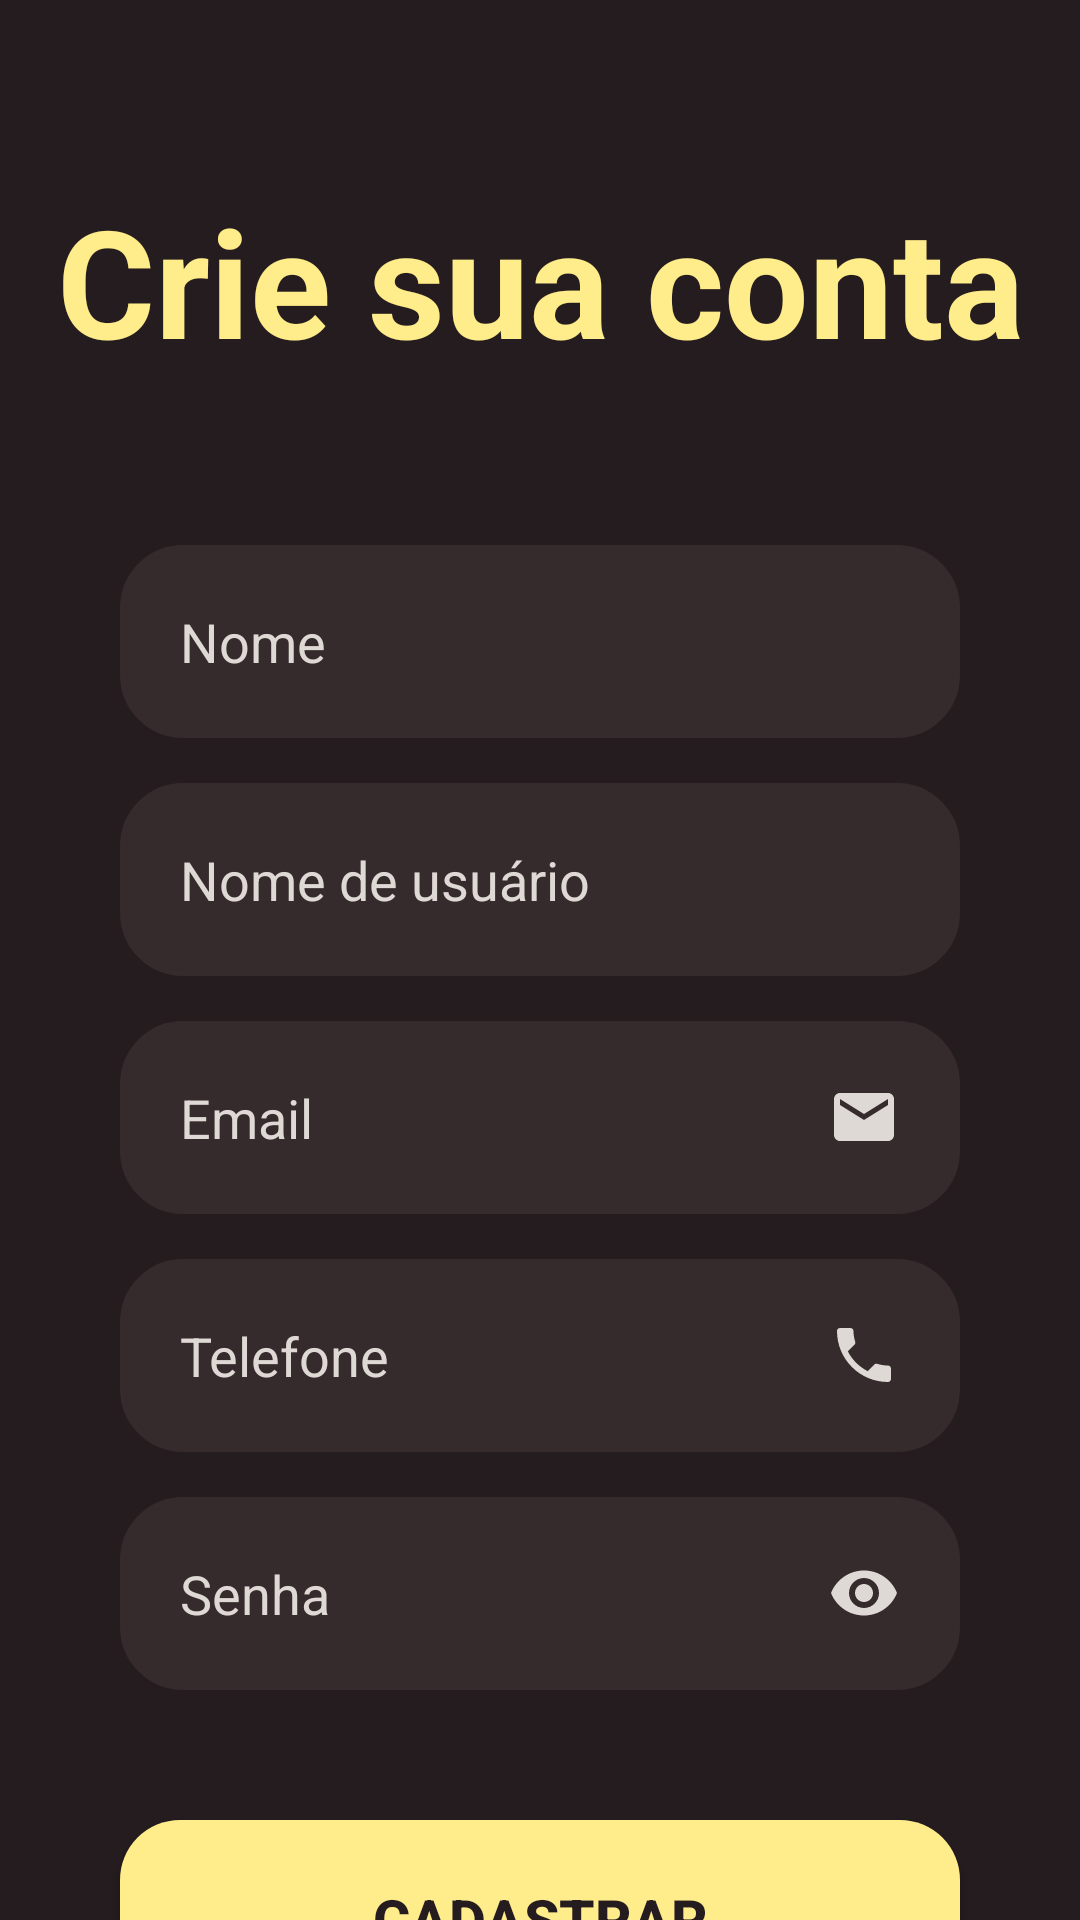

Android layout source for this screen:
<!-- AndroidManifest.xml: application theme Theme.Cafeapp -->
<!-- res/layout/activity_form_cadastro.xml -->
<?xml version="1.0" encoding="utf-8"?>
<androidx.core.widget.NestedScrollView
    xmlns:app="http://schemas.android.com/apk/res-auto"
    xmlns:tools="http://schemas.android.com/tools"
    android:layout_width="match_parent"
    android:layout_height="match_parent"
    android:fillViewport="true"
    xmlns:android="http://schemas.android.com/apk/res/android">

    <androidx.constraintlayout.widget.ConstraintLayout xmlns:android="http://schemas.android.com/apk/res/android"
        xmlns:app="http://schemas.android.com/apk/res-auto"
        xmlns:tools="http://schemas.android.com/tools"
        android:layout_width="match_parent"
        android:layout_height="match_parent"
        android:background="@drawable/background"
        tools:context=".FormCadastro">

        <TextView
            android:id="@+id/title_cadastro"
            android:layout_width="wrap_content"
            android:layout_height="wrap_content"
            android:text="@string/title_cadastro"
            android:textSize="50sp"
            android:textColor="@color/amarelo"
            android:textStyle="bold"
            android:layout_marginTop="60dp"
            app:layout_constraintStart_toStartOf="parent"
            app:layout_constraintEnd_toEndOf="parent"
            app:layout_constraintTop_toTopOf="parent"
            />

        <View
            android:id="@+id/containerComponents"
            style="@style/ContainerComponents"
            android:layout_width="372dp"
            android:layout_height="410dp"
            app:layout_constraintEnd_toEndOf="parent"
            app:layout_constraintStart_toStartOf="parent"
            app:layout_constraintTop_toBottomOf="@id/title_cadastro" />

        <EditText
            android:id="@+id/edit_nome"
            android:hint="Nome"
            android:inputType="text"
            android:textColor="@color/amarelopastel"
            style="@style/EditText"
            app:layout_constraintTop_toTopOf="@id/containerComponents"
            app:layout_constraintStart_toStartOf="@id/containerComponents"
            app:layout_constraintEnd_toEndOf="@id/containerComponents"
            />

        <EditText
            android:id="@+id/edit_usuário"
            android:hint="Nome de usuário"
            android:textColor="@color/amarelopastel"
            android:inputType="text"
            style="@style/EditText"
            app:layout_constraintTop_toBottomOf="@id/edit_nome"
            app:layout_constraintStart_toStartOf="@id/containerComponents"
            app:layout_constraintEnd_toEndOf="@id/containerComponents"
            />

        <EditText
            android:id="@+id/edit_email"
            android:hint="Email"
            android:drawableRight="@drawable/ic_email"
            android:inputType="textEmailAddress"
            android:textColor="@color/amarelopastel"
            style="@style/EditText"
            app:layout_constraintTop_toBottomOf="@id/edit_usuário"
            app:layout_constraintStart_toStartOf="@id/containerComponents"
            app:layout_constraintEnd_toEndOf="@id/containerComponents"
            />

        <EditText
            android:id="@+id/edit_telefone"
            android:hint="Telefone"
            android:drawableRight="@drawable/ic_phone"
            android:inputType="number"
            android:textColor="@color/amarelopastel"
            style="@style/EditText"
            app:layout_constraintTop_toBottomOf="@id/edit_email"
            app:layout_constraintStart_toStartOf="@id/containerComponents"
            app:layout_constraintEnd_toEndOf="@id/containerComponents"
            />


        <EditText
            android:id="@+id/edit_senha"
            android:hint="Senha"
            android:drawableRight="@drawable/ic_eye"
            android:inputType="textPassword"
            android:textColor="@color/amarelopastel"
            style="@style/EditText"
            app:layout_constraintTop_toBottomOf="@id/edit_telefone"
            app:layout_constraintStart_toStartOf="@id/containerComponents"
            app:layout_constraintEnd_toEndOf="@id/containerComponents"
            />

        <androidx.appcompat.widget.AppCompatButton
            android:id="@+id/bt_cadastrar"
            style="@style/Button"
            android:text="@string/cadastrar"
            android:layout_marginTop="30dp"
            app:layout_constraintStart_toStartOf="parent"
            app:layout_constraintEnd_toEndOf="parent"
            app:layout_constraintTop_toBottomOf="@id/containerComponents"


            />




    </androidx.constraintlayout.widget.ConstraintLayout>
</androidx.core.widget.NestedScrollView>
<!-- resources referenced by this layout -->
<resources>
  <color name="amarelo">#FFEC8B</color>
  <color name="amarelopastel">#DFD9D5</color>
  <!-- drawable background (drawable) -->
  <?xml version="1.0" encoding="utf-8"?>
  <shape xmlns:android="http://schemas.android.com/apk/res/android">
  
      <solid android:color="@color/marrom" />
  
  
  
  
  </shape>
  <!-- drawable ic_email (drawable) -->
  <vector android:height="24dp" android:tint="#DFD9D5"
      android:viewportHeight="24" android:viewportWidth="24"
      android:width="24dp" xmlns:android="http://schemas.android.com/apk/res/android">
      <path android:fillColor="@android:color/white" android:pathData="M20,4L4,4c-1.1,0 -1.99,0.9 -1.99,2L2,18c0,1.1 0.9,2 2,2h16c1.1,0 2,-0.9 2,-2L22,6c0,-1.1 -0.9,-2 -2,-2zM20,8l-8,5 -8,-5L4,6l8,5 8,-5v2z"/>
  </vector>
  <!-- drawable ic_eye (drawable) -->
  <vector android:height="24dp" android:tint="#DFD9D5"
      android:viewportHeight="24" android:viewportWidth="24"
      android:width="24dp" xmlns:android="http://schemas.android.com/apk/res/android">
      <path android:fillColor="@android:color/white" android:pathData="M12,4.5C7,4.5 2.73,7.61 1,12c1.73,4.39 6,7.5 11,7.5s9.27,-3.11 11,-7.5c-1.73,-4.39 -6,-7.5 -11,-7.5zM12,17c-2.76,0 -5,-2.24 -5,-5s2.24,-5 5,-5 5,2.24 5,5 -2.24,5 -5,5zM12,9c-1.66,0 -3,1.34 -3,3s1.34,3 3,3 3,-1.34 3,-3 -1.34,-3 -3,-3z"/>
  </vector>
  <string name="cadastrar"> Cadastrar</string>
  <string name="title_cadastro"> Crie sua conta</string>
  <style name="ContainerComponents">
          <item name="android:layout_width">match_parent</item>
          <item name="android:layout_height">250dp</item>
          <item name="android:background">@drawable/container_components</item>
          <item name="android:layout_marginLeft">20dp</item>
          <item name="android:layout_marginRight">20dp</item>
          <item name="android:layout_marginTop">40dp</item>
      </style>
  <style name="EditText">
          <item name="android:layout_width">match_parent</item>
          <item name="android:layout_height">wrap_content</item>
          <item name="android:background">@drawable/edit_text</item>
          <item name="android:padding">20dp</item>
          <item name="android:maxLength">28</item>
          <item name="android:layout_marginLeft">40dp</item>
          <item name="android:layout_marginRight">40dp</item>
          <item name="android:layout_marginTop">15dp</item>
          <item name="android:textColorHint">@color/amarelopastel</item>
  
  
      </style>
  <style name="Theme.Cafeapp" parent="Base.Theme.Cafeapp" />
  <color name="marrom">#241C1E</color> #352a2c #743a2c
  <color name="marromcima">#241C1E</color>
  <!-- drawable button (drawable) -->
  <?xml version="1.0" encoding="utf-8"?>
  <shape xmlns:android="http://schemas.android.com/apk/res/android">
  
      <corners android:radius="20dp"/>
      <gradient android:startColor="@color/amarelo"
          android:centerColor="@color/amarelo"
          android:endColor="@color/amarelo" />
  
  
  </shape>
  <!-- drawable container_components (drawable) -->
  <?xml version="1.0" encoding="utf-8"?>
  <shape xmlns:android="http://schemas.android.com/apk/res/android">
  
      <solid android:color="@color/marromcima"/>
      <corners android:radius="20dp"/>
  
  </shape>
  <!-- drawable edit_text (drawable) -->
  <?xml version="1.0" encoding="utf-8"?>
  <shape xmlns:android="http://schemas.android.com/apk/res/android">
      <solid android:color="@color/marromnovo"/>
      <corners android:radius="20dp"/>
      <stroke android:color="@color/marromnovo" android:width="2dp"/>
  
  </shape>
  <style name="Base.Theme.Cafeapp" parent="Theme.Material3.DayNight.NoActionBar">
          
          
      </style>
  <color name="marromnovo">#352A2C</color>
</resources>
